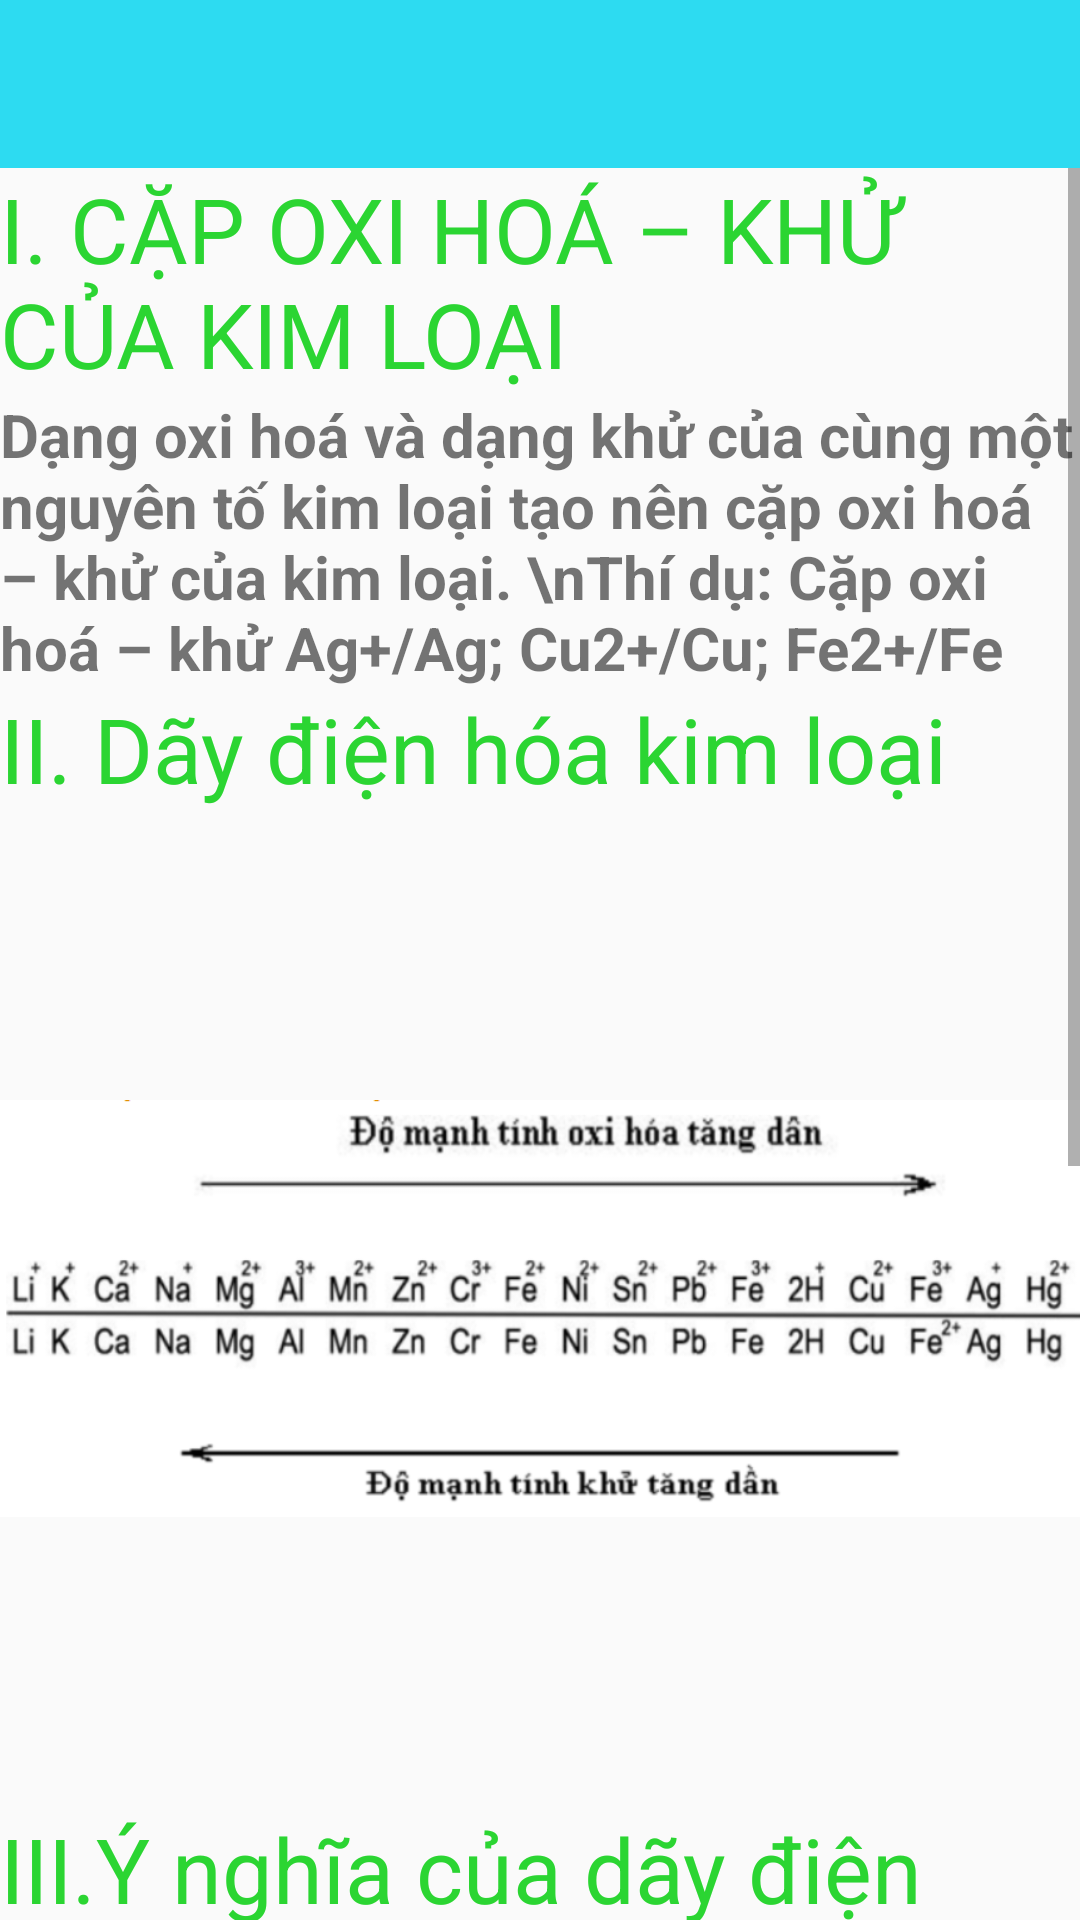

Write the Android layout XML for this screen, with the resource values it uses.
<!-- AndroidManifest.xml: application theme AppTheme -->
<!-- res/layout/activity_h_h_v_c_chuong3.xml -->
<?xml version="1.0" encoding="utf-8"?>
<LinearLayout
    android:orientation="vertical"
    xmlns:android="http://schemas.android.com/apk/res/android"
    xmlns:app="http://schemas.android.com/apk/res-auto"
    xmlns:tools="http://schemas.android.com/tools"
    android:layout_width="match_parent"
    android:layout_height="match_parent"
    tools:context=".UI.HHVCChuong3">
    <include layout="@layout/app_bar"></include>

    <ScrollView
        android:layout_width="match_parent"
        android:layout_height="match_parent">

        <LinearLayout
            android:layout_width="match_parent"
            android:layout_height="wrap_content"
            android:orientation="vertical">

            <TextView
                android:layout_width="match_parent"
                android:layout_height="wrap_content"
                android:text="I. CẶP OXI HOÁ – KHỬ CỦA KIM LOẠI"
                android:textColor="#2BD532"
                android:textSize="30sp" />

            <TextView
                android:layout_width="match_parent"
                android:layout_height="wrap_content"
                android:text="Dạng oxi hoá và dạng khử của cùng một nguyên tố kim loại tạo nên cặp oxi hoá – khử của kim loại.
\nThí dụ: Cặp oxi hoá – khử Ag+/Ag; Cu2+/Cu; Fe2+/Fe
"
                android:textSize="20sp"
                android:textStyle="bold" />

            <TextView
                android:layout_width="match_parent"
                android:layout_height="wrap_content"
                android:text="II. Dãy điện hóa kim loại"
                android:textColor="#2BD532"
                android:textSize="30sp" />

            <ImageView
                android:layout_width="wrap_content"
                android:layout_height="wrap_content"
                android:src="@drawable/daydienhoa1" />
            <TextView
                android:layout_width="match_parent"
                android:layout_height="wrap_content"
                android:text="III.Ý nghĩa của dãy điện hóa"
                android:textColor="#2BD532"
                android:textSize="30sp" />
            <TextView
                android:layout_width="match_parent"
                android:layout_height="wrap_content"
                android:text="Dự đoán chiều của phản ứng oxi hoá – khử theo quy tắc α: Phản ứng giữa hai cặp oxi hoá – khử sẽ xảy ra theo chiều chất oxi hoá mạnh hơn sẽ oxi hoá chất khử mạnh hơn, sinh ra chất oxi hoá yếu hơn và chất khử yếu hơn.
\nThí dụ: Phản ứng giữa hai cặp Fe2+/Fe và Cu2+/Cu xảy ra theo chiều ion Cu2+  oxi hoá Fe tạo ra ion Fe2+ và Cu.
"
                android:textSize="20sp"
                android:textStyle="bold" />
            <ImageView
                android:src="@drawable/daydienhoa2"
                android:layout_width="wrap_content"
                android:layout_height="wrap_content"/>

        </LinearLayout>
    </ScrollView>

</LinearLayout>
<!-- res/layout/app_bar.xml (included above) -->
<?xml version="1.0" encoding="utf-8"?>
<androidx.appcompat.widget.Toolbar
    xmlns:android="http://schemas.android.com/apk/res/android"
    xmlns:app="http://schemas.android.com/apk/res-auto"
    android:id="@+id/toolbar"
    android:layout_width="match_parent"
    android:layout_height="wrap_content"
    android:background="#2DDBF1"
    >

</androidx.appcompat.widget.Toolbar>
<!-- resources referenced by this layout -->
<resources>
  <!-- drawable daydienhoa1: png bitmap (drawable, 92634 bytes) -->
  <!-- drawable daydienhoa2: png bitmap (drawable, 27196 bytes) -->
  <style name="AppTheme" parent="Theme.AppCompat.Light.NoActionBar">
          
          <item name="colorPrimary">@color/colorPrimary</item>
          <item name="colorPrimaryDark">@color/colorPrimaryDark</item>
          <item name="colorAccent">@color/colorAccent</item>
      </style>
  <!-- not gathered from this repository: default colours our renderer supplied (Android Studio template values) -->
  <color name="colorPrimary">#FF6200EE</color>
  <color name="colorPrimaryDark">#FF3700B3</color>
  <color name="colorAccent">#FF03DAC5</color>
</resources>
